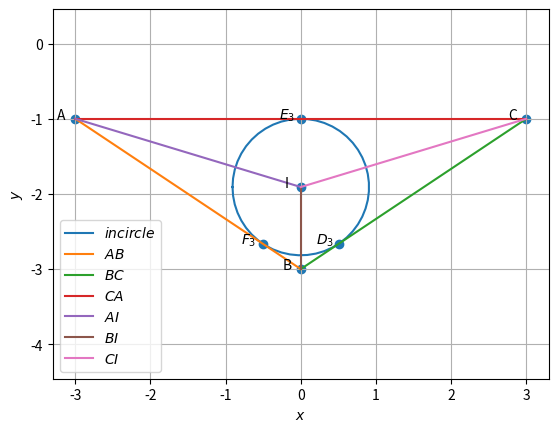

This chart was generated by the following Python code:
import numpy as np
import matplotlib.pyplot as plt
import matplotlib.image as mping
#graph codes at line 250
#Orthogonal matrix
omat = np.array([[0,1],[-1,0]])

A = np.array([-3,-1])
B = np.array([0,-3])
C = np.array([3,-1])

#1.1.1
m1 = B-A
m2 = C-B
m3 = A-C
print("m=",m1,m2,m3)

#1.1.2
norm_m1 = np.linalg.norm(m1)
norm_m2 = np.linalg.norm(m2)
norm_m3 = np.linalg.norm(m3)
print(norm_m1,norm_m2,norm_m3)

#1.1.3
mat1 = np.array([[1,1,1],[A[0],B[0],C[0]],[A[1],B[1],C[1]]])
r1 = np.linalg.matrix_rank(mat1)
print("rank=",r1)

#1.1.4
print("parametric of AB form is x:",A,"+ k",m1)
print("parametric of BC form is x:",B,"+ k",m2)
print("parametric of CA form is x:",C,"+ k",m3)

#1.1.5
n1 = omat@m1
n2 = omat@m2
n3 = omat@m3
print("n=",n1,n2,n3)

#1.1.6
x = np.cross(m1,m2)
area = 0.5*(np.linalg.norm(x))
print("area=",area)

#1.1.7
dotA = (B-A)@(C-A).T
NormA = (np.linalg.norm(B-A))*(np.linalg.norm(C-A))
angle_A = np.degrees(np.arccos((dotA)/NormA))
dotB = (A-B)@(C-B).T
NormB = (np.linalg.norm(A-B))*(np.linalg.norm(C-B))
angle_B = np.degrees(np.arccos((dotB)/NormB))
dotC = (A-C)@(B-C).T
NormC = (np.linalg.norm(A-C))*(np.linalg.norm(B-C))
angle_C = np.degrees(np.arccos((dotC)/NormC))
print("angles=",angle_A,angle_B,angle_C)


#1.2.1
D = (B + C)/2
E = (A + C)/2
F = (A + B)/2
print("D,E,F =",D,E,F)

#1.2.2
m4 = D-A
m5 = E-B
m6 = F-C
n4 = omat@m4
n5 = omat@m5
n6 = omat@m6
print("m =",m4,m5,m6)
print("n =",n4,n5,n6)

#1.2.3
G=(A+B+C)/3
print("G =",G)

#1.2.4
norm_AG = np.linalg.norm(A-G)
norm_DG = np.linalg.norm(D-G)
norm_BG = np.linalg.norm(B-G)
norm_EG = np.linalg.norm(E-G)
norm_CG = np.linalg.norm(C-G)
norm_FG = np.linalg.norm(F-G)
print("AG,DG,BG,EG,CG,FG =",norm_AG,norm_DG,norm_BG,norm_EG,norm_CG,norm_FG)

#1.2.5
mat2 = np.array([[1,1,1],[A[0],D[0],G[0]],[A[1],D[1],G[1]]])
r2 = np.linalg.matrix_rank(mat2)
mat3 = np.array([[1,1,1],[B[0],E[0],G[0]],[B[1],E[1],G[1]]])
r3 = np.linalg.matrix_rank(mat3)
mat4 = np.array([[1,1,1],[C[0],F[0],G[0]],[C[1],F[1],G[1]]])
r4 = np.linalg.matrix_rank(mat4)
print("rank =",r2,r3,r4)

#1.2.7
AF = A-F
ED = E-D
print("AF,ED =",AF, ED)


#1.3.2
n7 = C-B
n8 = A-C
n9 = B-A
print("Altidudes normal =",n7,n8,n9)

#1.3.4
angles = np.array([angle_A,angle_B,angle_C])
angles = angles*np.pi/180
tan = np.tan(angles)
hx=(A[0]*tan[0]+B[0]*tan[1]+C[0]*tan[2])/(tan[0]+tan[1]+tan[2])
hy=(A[1]*tan[0]+B[1]*tan[1]+C[1]*tan[2])/(tan[0]+tan[1]+tan[2])
H = np.array([hx,hy])
print("H=",H)


#1.4.2
def ccircle_O(A,B,C):
  p = np.zeros(2)
  n1 = B-A
  p[0] = 0.5*(np.linalg.norm(A)**2-np.linalg.norm(B)**2)
  n2 = C-B
  p[1] = 0.5*(np.linalg.norm(B)**2-np.linalg.norm(C)**2)
  #Intersection
  N=np.block([[n1],[n2]])
  O=-np.linalg.solve(N,p)
  r = np.linalg.norm(A -O)
  return O
  
def ccircle_R(A,B,C):
  p = np.zeros(2)
  n1 = B-A
  p[0] = 0.5*(np.linalg.norm(A)**2-np.linalg.norm(B)**2)
  n2 = C-B
  p[1] = 0.5*(np.linalg.norm(B)**2-np.linalg.norm(C)**2)
  #Intersection
  N=np.block([[n1],[n2]])
  O=np.linalg.solve(N,p)
  r = np.linalg.norm(A +O)
  return r
O = ccircle_O(A,B,C)
print("circumcentre =",O)

#1.4.4
R = ccircle_R(A,B,C)
print("radius =",R)


#1.5.1
def dir_vec(A,B):
  return B-A

def norm_vec(A,B):
  return omat@dir_vec(A,B)
  
t = norm_vec(B,C) 
n10 = t/np.linalg.norm(t) #unit normal vector
t = norm_vec(C,A)
n11 = t/np.linalg.norm(t)
t = norm_vec(A,B)
n12 = t/np.linalg.norm(t)

m_a=norm_vec(n11,n12)
m_b=norm_vec(n10,n12)
m_c=norm_vec(n10,n11)
print("slopes of angular bis",m_a,m_b,m_c)

#1.5.2
def icircle(A,B,C):
  k1 = 1
  k2 = 1
  p = np.zeros(2)
  t = norm_vec(B,C)
  n1 = t/np.linalg.norm(t)
  t = norm_vec(C,A)
  n2 = t/np.linalg.norm(t)
  t = norm_vec(A,B)
  n3 = t/np.linalg.norm(t)
  p[0] = n1@B- k1*n2@C
  p[1] = n2@C- k2*n3@A
  #Intersection
  N=np.block([[n1 - k1 * n2],[ n2 - k2 * n3]])
  I=np.linalg.solve(N,p)
  r = n1@(I-B)
  return I,r
  
[I,i_r] = icircle(A,B,C)
print("incentre =",I)

#1.5.3
BA = A - B
CA = A - C
BC = B - C
IA = A - I
IB = B - I
IC = C - I

def angle_btw_vectors(v1, v2):
    dot_product = v1 @ v2
    norm = np.linalg.norm(v1) * np.linalg.norm(v2)
    angle = np.arccos(dot_product / norm)
    angle_in_deg = np.degrees(angle)
    return angle_in_deg

angle_BAI = angle_btw_vectors(BA, IA)
angle_CAI = angle_btw_vectors(CA, IA)
angle_ABI = angle_btw_vectors(-BA, IB)
angle_CBI = angle_btw_vectors(BC, IB)
angle_BCI = angle_btw_vectors(-BC, IC)
angle_ACI = angle_btw_vectors(-CA, IC)
print("Angle BAI:", angle_BAI)
print("Angle CAI:", angle_CAI)
print("Angle ABI:", angle_ABI)
print("Angle CBI:", angle_CBI)
print("Angle BCI:", angle_BCI)
print("Angle ACI:", angle_ACI)

#1.5.6
t1 = norm_vec(B,C)
t2 = norm_vec(C,A)
t3 = norm_vec(A,B)

r1 = abs((t3@I) - (t3@A))/(np.linalg.norm(t3))   #r1 is distance between I and AB
r2 = abs((t2@I) - (t2@C))/(np.linalg.norm(t2))   #r2 is distance between I and AC
r3 = abs((t1@I) - (t1@C))/(np.linalg.norm(t1))   #r2 is distance between I and BC

print("Distance between I and AB is",r1)
print("Distance between I and AC is",r2)
print("Distance between I and BC is",r3)

#1.5.7
k2 = ((I-A)@(A-B))/((A-B)@(A-B))
k1 = ((I-A)@(A-C))/((A-C)@(A-C))
k3 = ((I-B)@(B-C))/((B-C)@(B-C))
E3 = A+(k1*(A-C))
F3 = A+(k2*(A-B))
D3 = B+(k3*(B-C))
print("E3 = ",E3)
print("F3 = ",F3)
print("D3 = ",D3)










#graph withn triangle only
def line_gen(A,B):
  len =10
  dim = A.shape[0]
  x_AB = np.zeros((dim,len))
  lam_1 = np.linspace(0,1,len)
  for i in range(len):
    temp1 = A + lam_1[i]*(B-A)
    x_AB[:,i]= temp1.T
  return x_AB

def circ_gen(O,r):
	len = 50
	theta = np.linspace(0,2*np.pi,len)
	x_circ = np.zeros((2,len))
	x_circ[0,:] = r*np.cos(theta)
	x_circ[1,:] = r*np.sin(theta)
	x_circ = (x_circ.T + O).T
	return x_circ

x_AB = line_gen(A,B)
x_BC = line_gen(B,C)
x_CA = line_gen(C,A)

plt.plot(x_AB[0,:],x_AB[1,:],label='$AB$')
plt.plot(x_BC[0,:],x_BC[1,:],label='$BC$')
plt.plot(x_CA[0,:],x_CA[1,:],label='$CA$')

A1 = A.reshape(-1,1)
B1 = B.reshape(-1,1)
C1 = C.reshape(-1,1)

tri_coords = np.block([[A1,B1,C1]])
plt.scatter(tri_coords[0,:], tri_coords[1,:])
vert_labels = ['A','B','C']
for i, txt in enumerate(vert_labels):
    plt.annotate(txt, # this is the text
                 (tri_coords[0,i], tri_coords[1,i]), # this is the point to label
                 textcoords="offset points", # how to position the text
                 xytext=(0,10), # distance from text to points (x,y)
                 ha='center') # horizontal alignment can be left, right or center

plt.xlabel('$x$')
plt.ylabel('$y$')
plt.legend(loc='best')
plt.grid() # minor
plt.axis('equal')
plt.savefig("tri.png")
plt.clf()

#graph with centroids
x_AB = line_gen(A,B)
x_BC = line_gen(B,C)
x_CA = line_gen(C,A)
x_AD = line_gen(A,D)
x_BE = line_gen(B,E)
x_CF = line_gen(C,F)

plt.plot(x_AB[0,:],x_AB[1,:],label='$AB$')
plt.plot(x_BC[0,:],x_BC[1,:],label='$BC$')
plt.plot(x_CA[0,:],x_CA[1,:],label='$CA$')
plt.plot(x_AD[0,:],x_AD[1,:],label='$AD$')
plt.plot(x_BE[0,:],x_BE[1,:],label='$BE$')
plt.plot(x_CF[0,:],x_CF[1,:],label='$CF$')

D1 = D.reshape(-1,1)
E1 = E.reshape(-1,1)
F1 = F.reshape(-1,1)
G1 = G.reshape(-1,1)

tri_coords = np.block([[A1,B1,C1,D1,E1,F1,G1]])
plt.scatter(tri_coords[0,:], tri_coords[1,:])
vert_labels = ['A','B','C','D','E','F','G']
for i, txt in enumerate(vert_labels):
    plt.annotate(txt, # this is the text
                 (tri_coords[0,i], tri_coords[1,i]), # this is the point to label
                 textcoords="offset points", # how to position the text
                 xytext=(0,10), # distance from text to points (x,y)
                 ha='center') # horizontal alignment can be left, right or center

plt.xlabel('$x$')
plt.ylabel('$y$')
plt.legend(loc='best')
plt.axis('equal')
plt.grid() # minor
plt.savefig("centr.png")
plt.clf()

#graph with altitudes
def alt_foot(A,B,C):
  m = B-C
  n = np.matmul(omat,m) 
  N=np.vstack((m,n))
  p = np.zeros(2)
  p[0] = m@A 
  p[1] = n@B
  #Intersection
  P=np.linalg.inv(N.T)@p
  return P
  
D1= alt_foot(A,B,C)
E1= alt_foot(B,C,A)
F1= alt_foot(C,A,B)

x_AB = line_gen(A,B)
x_BC = line_gen(B,C)
x_CA = line_gen(C,A)
x_AD = line_gen(A,D1)
x_BE = line_gen(B,E1)
x_CF = line_gen(C,F1)

plt.plot(x_AB[0,:],x_AB[1,:],label='$AB$')
plt.plot(x_BC[0,:],x_BC[1,:],label='$BC$')
plt.plot(x_CA[0,:],x_CA[1,:],label='$CA$')
plt.plot(x_AD[0,:],x_AD[1,:],label='$AD$')
plt.plot(x_BE[0,:],x_BE[1,:],label='$BE$')
plt.plot(x_CF[0,:],x_CF[1,:],label='$CF$')

D1 = D1.reshape(-1,1)
E1 = E1.reshape(-1,1)
F1 = F1.reshape(-1,1)
H1 = H.reshape(-1,1)

tri_coords = np.block([[A1,B1,C1,D1,E1,F1,H1]])
plt.scatter(tri_coords[0,:], tri_coords[1,:])
vert_labels = ['A','B','C','D','E','F','H']
for i, txt in enumerate(vert_labels):
    plt.annotate(txt, # this is the text
                 (tri_coords[0,i], tri_coords[1,i]), # this is the point to label
                 textcoords="offset points", # how to position the text
                 xytext=(0,10), # distance from text to points (x,y)
                 ha='center') # horizontal alignment can be left, right or center

plt.xlabel('$x$')
plt.ylabel('$y$')
plt.legend(loc='best')
plt.axis('equal')
plt.grid() # minor
plt.savefig("alt.png")
plt.clf()


#graph with circumcentre
x_AB = line_gen(A,B)
x_BC = line_gen(B,C)
x_CA = line_gen(C,A)
x_OD = line_gen(O,D)
x_OE = line_gen(O,E)
x_OF = line_gen(O,F)
x_ccirc= circ_gen(O,R)

plt.plot(x_ccirc[0,:],x_ccirc[1,:],label='$circumcircle$')
plt.plot(x_AB[0,:],x_AB[1,:],label='$AB$')
plt.plot(x_BC[0,:],x_BC[1,:],label='$BC$')
plt.plot(x_CA[0,:],x_CA[1,:],label='$CA$')
plt.plot(x_OD[0,:],x_OD[1,:],label='$OD$')
plt.plot(x_OE[0,:],x_OE[1,:],label='$OE$')
plt.plot(x_OF[0,:],x_OF[1,:],label='$OF$')

D1 = D.reshape(-1,1)
E1 = E.reshape(-1,1)
F1 = F.reshape(-1,1)
O1 = O.reshape(-1,1)

tri_coords = np.block([[A1,B1,C1,D1,E1,F1,O1]])
plt.scatter(tri_coords[0,:], tri_coords[1,:])
vert_labels = ['A','B','C','D','E','F','O']
for i, txt in enumerate(vert_labels):
    plt.annotate(txt, # this is the text
                 (tri_coords[0,i], tri_coords[1,i]), # this is the point to label
                 textcoords="offset points", # how to position the text
                 xytext=(0,10), # distance from text to points (x,y)
                 ha='center') # horizontal alignment can be left, right or center

plt.xlabel('$x$')
plt.ylabel('$y$')
plt.legend(loc='best')
plt.axis('equal')
plt.grid() # minor
plt.savefig("cir.png")
plt.clf()

#graph with incircle
incircle=circ_gen(I,i_r)
plt.plot(incircle[0,:],incircle[1,:],label='$incircle$')
x_AB = line_gen(A,B)
x_BC = line_gen(B,C)
x_CA = line_gen(C,A)
x_AI = line_gen(A,I)
x_BI = line_gen(B,I)
x_CI = line_gen(C,I)
#Plotting all lines
plt.plot(x_AB[0,:],x_AB[1,:],label='$AB$')
plt.plot(x_BC[0,:],x_BC[1,:],label='$BC$')
plt.plot(x_CA[0,:],x_CA[1,:],label='$CA$')
plt.plot(x_AI[0,:],x_AI[1,:],label='$AI$')
plt.plot(x_BI[0,:],x_BI[1,:],label='$BI$')
plt.plot(x_CI[0,:],x_CI[1,:],label='$CI$')

A = A.reshape(-1,1)
B = B.reshape(-1,1)
C = C.reshape(-1,1)
D3 = D3.reshape(-1,1)
E3 = E3.reshape(-1,1)
F3 = F3.reshape(-1,1)
I = I.reshape(-1,1)
tri_coords = np.block([[A,B,C,D3,E3,F3,I]])
plt.scatter(tri_coords[0,:], tri_coords[1,:])
vert_labels = ['A','B','C','$D_3$','$E_3$','$F_3$','I']
for i, txt in enumerate(vert_labels):
    plt.annotate(txt, # this is the text
                 (tri_coords[0,i], tri_coords[1,i]), # this is the point to label
                 textcoords="offset points", # how to position the text
                 xytext=(-10,0), # distance from text to points (x,y)
                 ha='center') # horizontal alignment can be left, right or center

plt.xlabel('$x$')
plt.ylabel('$y$')
plt.legend(loc='best')
plt.grid() # minor
plt.axis('equal')
plt.savefig("incir.png")
